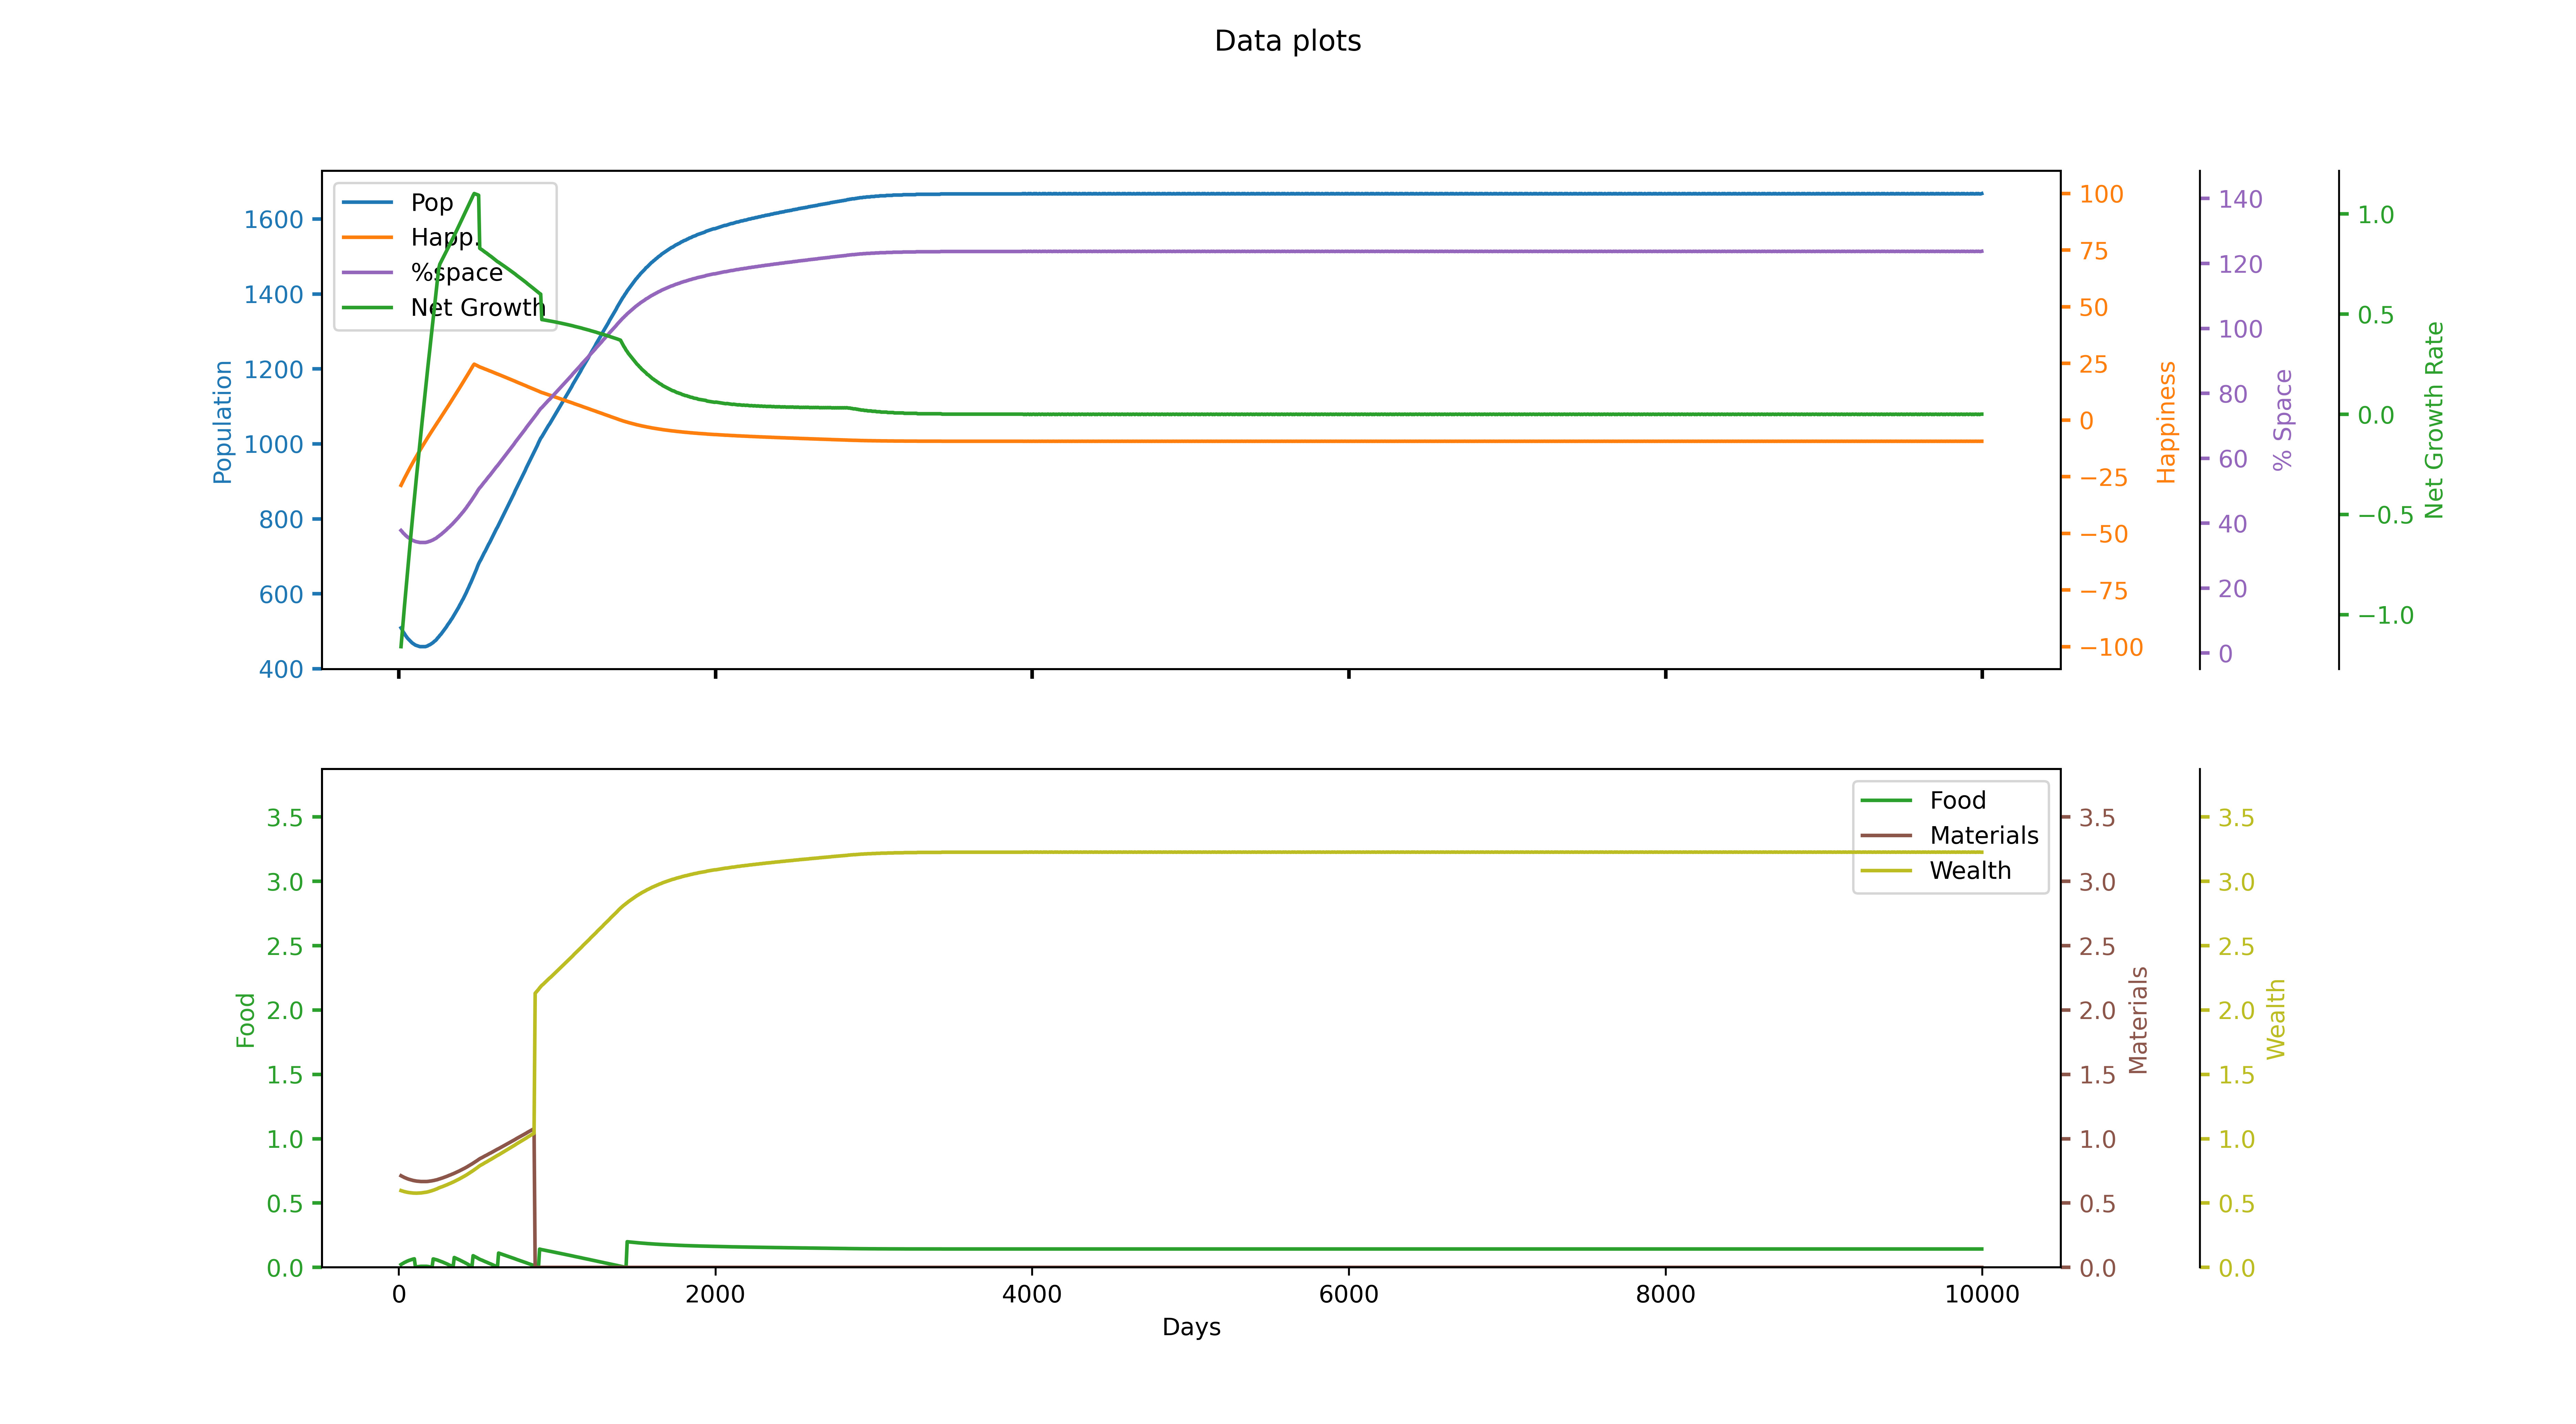

Source data for this figure (header and first rows):
runID, day, id, Total pop, Happiness, Net growth rate, stpl0, stpl1, stpl2, ntpr0, ntpr1, ntpr2, % space used
1, 7, 1, 515, -29.83, -1.228, 44.98, 105, 4.25, 0.01529, 0.7176, 0.6003, 0.3821
1, 14, 1, 509, -28.79, -1.16, 45.13, 110, 8.423, 0.02179, 0.712, 0.5967, 0.3777
1, 21, 1, 504, -27.78, -1.094, 45.32, 115, 12.57, 0.02736, 0.7072, 0.5938, 0.374
1, 28, 1, 498, -26.8, -1.029, 45.54, 119.9, 16.71, 0.032, 0.7032, 0.5916, 0.3695
1, 35, 1, 494, -25.8, -0.9635, 45.81, 124.8, 20.83, 0.03757, 0.6984, 0.5886, 0.3665
1, 42, 1, 489, -24.86, -0.9018, 46.1, 129.6, 24.93, 0.04129, 0.6952, 0.587, 0.3628
1, 49, 1, 485, -23.89, -0.8382, 46.42, 134.5, 29.02, 0.04593, 0.6912, 0.5847, 0.3599
1, 56, 1, 481, -22.96, -0.7767, 46.76, 139.3, 33.1, 0.04964, 0.688, 0.583, 0.3569
1, 63, 1, 478, -22.03, -0.7154, 47.14, 144.1, 37.16, 0.05336, 0.6848, 0.5814, 0.3547
1, 70, 1, 475, -21.14, -0.6562, 47.53, 148.9, 41.22, 0.05614, 0.6824, 0.5804, 0.3524
1, 77, 1, 472, -20.24, -0.597, 47.94, 153.6, 45.27, 0.05893, 0.68, 0.5794, 0.3502
1, 84, 1, 469, -19.35, -0.5379, 48.38, 158.4, 49.32, 0.06171, 0.6776, 0.5784, 0.348
1, 91, 1, 467, -18.45, -0.4789, 48.83, 163.1, 53.36, 0.0645, 0.6752, 0.5774, 0.3465
1, 98, 1, 465, -17.59, -0.4219, 49.29, 167.8, 57.39, 0.06636, 0.6736, 0.5772, 0.345
1, 105, 1, 463, -16.73, -0.3653, 49.37, 172.5, 61.43, 0.001786, 0.672, 0.5769, 0.3435
1, 112, 1, 462, -15.87, -0.3089, 49.4, 177.2, 65.46, 0.003929, 0.6704, 0.5766, 0.3428
1, 119, 1, 461, -15.05, -0.2544, 49.43, 181.9, 69.5, 0.005, 0.6696, 0.5771, 0.3421
1, 126, 1, 460, -14.22, -0.1999, 49.48, 186.6, 73.54, 0.006071, 0.6688, 0.5775, 0.3413
1, 133, 1, 459, -13.39, -0.1453, 49.53, 191.2, 77.58, 0.007143, 0.668, 0.578, 0.3406
1, 140, 1, 459, -12.56, -0.09066, 49.58, 195.9, 81.62, 0.008214, 0.6672, 0.5784, 0.3406
1, 147, 1, 459, -11.76, -0.03799, 49.64, 200.6, 85.68, 0.008214, 0.6672, 0.5796, 0.3406
1, 154, 1, 459, -10.96, 0.01478, 49.7, 205.3, 89.74, 0.008214, 0.6672, 0.5809, 0.3406
1, 161, 1, 459, -10.16, 0.06766, 49.76, 209.9, 93.81, 0.008214, 0.6672, 0.5821, 0.3406
1, 168, 1, 459, -9.354, 0.1207, 49.81, 214.6, 97.89, 0.008214, 0.6672, 0.5833, 0.3406
1, 175, 1, 460, -8.549, 0.1738, 49.87, 219.3, 102, 0.008214, 0.6672, 0.5845, 0.3413
1, 182, 1, 461, -7.774, 0.225, 49.92, 223.9, 106.1, 0.007143, 0.668, 0.5866, 0.3421
1, 189, 1, 463, -6.996, 0.2763, 49.96, 228.6, 110.2, 0.006071, 0.6688, 0.5886, 0.3435
1, 196, 1, 464, -6.247, 0.3259, 49.99, 233.3, 114.3, 0.003929, 0.6704, 0.5914, 0.3443
1, 203, 1, 466, -5.463, 0.3776, 50.01, 238, 118.5, 0.002857, 0.6712, 0.5935, 0.3458
1, 210, 1, 468, -4.708, 0.4276, 50.02, 242.7, 122.7, 0.0007143, 0.6728, 0.5964, 0.3472
1, 217, 1, 470, -3.949, 0.4782, 50.41, 247.4, 126.8, 0.06543, 0.6744, 0.5993, 0.3487
1, 224, 1, 473, -3.186, 0.5291, 50.85, 252.2, 131.1, 0.06357, 0.676, 0.6022, 0.351
1, 231, 1, 475, -2.451, 0.5782, 51.28, 256.9, 135.3, 0.06079, 0.6784, 0.6059, 0.3524
1, 238, 1, 478, -1.679, 0.6296, 51.69, 261.7, 139.6, 0.05893, 0.68, 0.6088, 0.3547
1, 245, 1, 482, -0.9347, 0.6793, 52.08, 266.5, 143.8, 0.05614, 0.6824, 0.6126, 0.3576
1, 252, 1, 485, -0.2178, 0.7273, 52.45, 271.3, 148.2, 0.05243, 0.6856, 0.6172, 0.3599
1, 259, 1, 489, 0.5437, 0.7497, 52.8, 276.1, 152.5, 0.04964, 0.688, 0.6203, 0.3628
1, 266, 1, 492, 1.282, 0.7605, 53.12, 280.9, 156.9, 0.04593, 0.6912, 0.6238, 0.3651
1, 273, 1, 496, 2.058, 0.7716, 53.42, 285.8, 161.2, 0.04314, 0.6936, 0.6264, 0.368
1, 280, 1, 500, 2.804, 0.7825, 53.7, 290.7, 165.7, 0.03943, 0.6968, 0.6299, 0.371
1, 287, 1, 504, 3.556, 0.7934, 53.95, 295.6, 170.1, 0.03571, 0.7, 0.6333, 0.374
1, 294, 1, 508, 4.312, 0.8043, 54.17, 300.5, 174.5, 0.032, 0.7032, 0.6368, 0.3769
1, 301, 1, 512, 5.074, 0.8152, 54.37, 305.4, 179, 0.02829, 0.7064, 0.6403, 0.3799
1, 308, 1, 517, 5.84, 0.8263, 54.54, 310.4, 183.5, 0.02457, 0.7096, 0.6437, 0.3836
1, 315, 1, 521, 6.578, 0.8369, 54.68, 315.4, 188.1, 0.01993, 0.7136, 0.6481, 0.3866
1, 322, 1, 525, 7.355, 0.848, 54.79, 320.4, 192.6, 0.01621, 0.7168, 0.6515, 0.3895
1, 329, 1, 530, 8.137, 0.8592, 54.88, 325.4, 197.2, 0.0125, 0.72, 0.655, 0.3933
1, 336, 1, 534, 8.892, 0.87, 54.94, 330.5, 201.8, 0.007857, 0.724, 0.6593, 0.3962
1, 343, 1, 539, 9.685, 0.8812, 54.97, 335.6, 206.5, 0.004143, 0.7272, 0.6628, 0.3999
1, 350, 1, 544, 10.45, 0.8926, 55.42, 340.7, 211.1, 0.0765, 0.7312, 0.6671, 0.4036
1, 357, 1, 549, 11.22, 0.9041, 55.93, 345.9, 215.8, 0.07257, 0.7352, 0.6715, 0.4073
1, 364, 1, 554, 12, 0.9156, 56.41, 351, 220.6, 0.06864, 0.7392, 0.6758, 0.4111
1, 371, 1, 559, 12.78, 0.9272, 56.87, 356.2, 225.3, 0.06471, 0.7432, 0.6801, 0.4148
1, 378, 1, 564, 13.57, 0.9389, 57.29, 361.5, 230.1, 0.06079, 0.7472, 0.6845, 0.4185
1, 385, 1, 570, 14.37, 0.9506, 57.69, 366.7, 234.9, 0.05686, 0.7512, 0.6888, 0.4229
1, 392, 1, 575, 15.14, 0.962, 58.05, 372, 239.8, 0.05214, 0.756, 0.694, 0.4266
1, 399, 1, 581, 15.94, 0.9739, 58.39, 377.3, 244.7, 0.04821, 0.76, 0.6983, 0.4311
1, 406, 1, 586, 16.73, 0.9854, 58.7, 382.7, 249.6, 0.0435, 0.7648, 0.7035, 0.4348
1, 413, 1, 592, 17.55, 0.9974, 58.97, 388.1, 254.6, 0.03957, 0.7688, 0.7079, 0.4393
1, 420, 1, 598, 18.34, 1.009, 59.22, 393.5, 259.6, 0.03486, 0.7736, 0.7131, 0.4437
... 1,368 more rows
